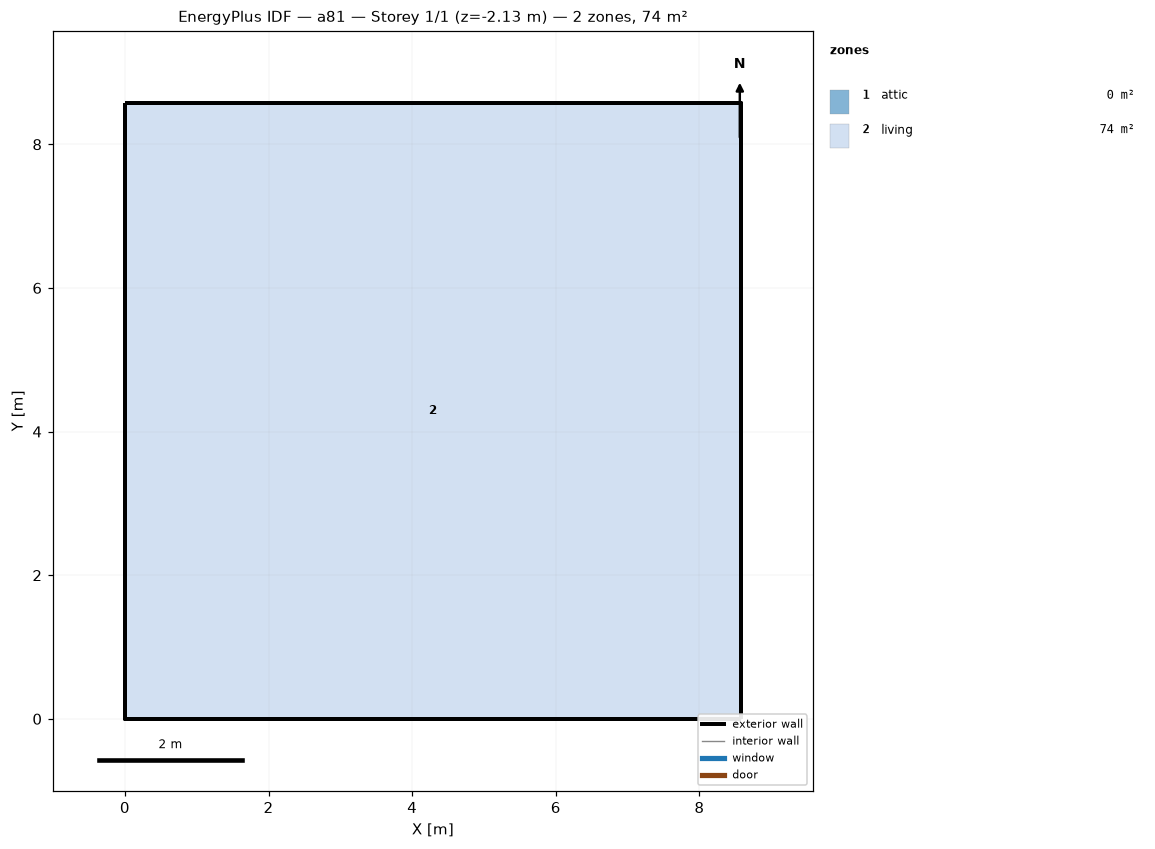
=== STOREY PLAN SPEC (per zone: floor XY polygon, exterior-wall plan segments, windows/doors) ===
zone 1: attic  (0.0 m²)
  exterior wall: (8.58, 0.00) – (8.58, 8.58) – (8.58, 4.29)  [12.9 m]
  exterior wall: (0.00, 8.58) – (0.00, 0.00) – (0.00, 4.29)  [12.9 m]
zone 2: living  (73.6 m²)
  floor: (0.00, 0.00) (0.00, 8.58) (8.58, 8.58) (8.58, 0.00)
  exterior wall: (0.00, 0.00) – (8.58, 0.00)  [8.6 m] x2 surfaces
  exterior wall: (8.58, 0.00) – (8.58, 8.58)  [8.6 m] x2 surfaces
  exterior wall: (8.58, 8.58) – (0.00, 8.58)  [8.6 m] x2 surfaces
  exterior wall: (0.00, 8.58) – (0.00, 0.00)  [8.6 m] x2 surfaces
  interior walls: 4

=== DERIVED (storey summary) ===
Building: a81
Storey: 1 of 1  (floor level z = -2.13 m)
Storey gross floor area: 73.6 m²
Zones on this storey: 2
  - attic: floor 0.0 m²; exterior wall 25.7 m (12.3 m²); WWR 0.0%
  - living: floor 73.6 m²; exterior wall 34.3 m (94.1 m²); WWR 0.0%
Zone adjacency: (none detected)